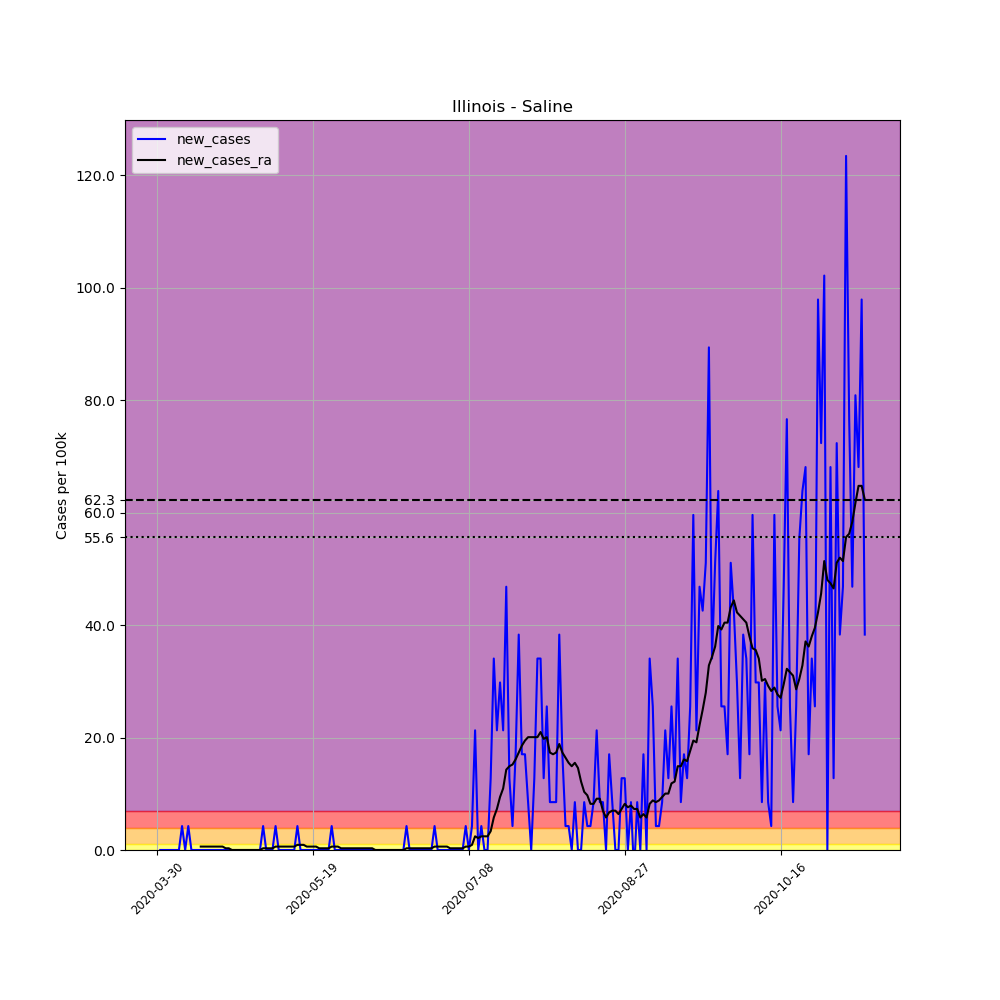

Data behind this chart, as committed beside it:
, date, county, state, fips, cases, deaths, COUNTY, STNAME, CTYNAME, POPESTIMATE2019, per_100k, new_cases, new_cases_ra
470087, 2020-03-30, Saline, Illinois, 17165, 1, 0, 165, Illinois, Saline, 23491, 4.257, , 
470088, 2020-03-31, Saline, Illinois, 17165, 1, 0, 165, Illinois, Saline, 23491, 4.257, 0.0, 
470089, 2020-04-01, Saline, Illinois, 17165, 1, 0, 165, Illinois, Saline, 23491, 4.257, 0.0, 
470090, 2020-04-02, Saline, Illinois, 17165, 1, 0, 165, Illinois, Saline, 23491, 4.257, 0.0, 
470091, 2020-04-03, Saline, Illinois, 17165, 1, 0, 165, Illinois, Saline, 23491, 4.257, 0.0, 
470092, 2020-04-04, Saline, Illinois, 17165, 1, 0, 165, Illinois, Saline, 23491, 4.257, 0.0, 
470093, 2020-04-05, Saline, Illinois, 17165, 1, 0, 165, Illinois, Saline, 23491, 4.257, 0.0, 
470094, 2020-04-06, Saline, Illinois, 17165, 1, 0, 165, Illinois, Saline, 23491, 4.257, 0.0, 
470095, 2020-04-07, Saline, Illinois, 17165, 2, 0, 165, Illinois, Saline, 23491, 8.514, 4.257, 
470096, 2020-04-08, Saline, Illinois, 17165, 2, 0, 165, Illinois, Saline, 23491, 8.514, 0.0, 
470097, 2020-04-09, Saline, Illinois, 17165, 3, 0, 165, Illinois, Saline, 23491, 12.77, 4.257, 
470098, 2020-04-10, Saline, Illinois, 17165, 3, 0, 165, Illinois, Saline, 23491, 12.77, 0.0, 
470099, 2020-04-11, Saline, Illinois, 17165, 3, 0, 165, Illinois, Saline, 23491, 12.77, 0.0, 
470100, 2020-04-12, Saline, Illinois, 17165, 3, 0, 165, Illinois, Saline, 23491, 12.77, 0.0, 
470101, 2020-04-13, Saline, Illinois, 17165, 3, 0, 165, Illinois, Saline, 23491, 12.77, 0.0, 0.6081
470102, 2020-04-14, Saline, Illinois, 17165, 3, 0, 165, Illinois, Saline, 23491, 12.77, 0.0, 0.6081
470103, 2020-04-15, Saline, Illinois, 17165, 3, 0, 165, Illinois, Saline, 23491, 12.77, 0.0, 0.6081
470104, 2020-04-16, Saline, Illinois, 17165, 3, 0, 165, Illinois, Saline, 23491, 12.77, 0.0, 0.6081
470105, 2020-04-17, Saline, Illinois, 17165, 3, 0, 165, Illinois, Saline, 23491, 12.77, 0.0, 0.6081
470106, 2020-04-18, Saline, Illinois, 17165, 3, 0, 165, Illinois, Saline, 23491, 12.77, 0.0, 0.6081
470107, 2020-04-19, Saline, Illinois, 17165, 3, 0, 165, Illinois, Saline, 23491, 12.77, 0.0, 0.6081
470108, 2020-04-20, Saline, Illinois, 17165, 3, 0, 165, Illinois, Saline, 23491, 12.77, 0.0, 0.6081
470109, 2020-04-21, Saline, Illinois, 17165, 3, 0, 165, Illinois, Saline, 23491, 12.77, 0.0, 0.3041
470110, 2020-04-22, Saline, Illinois, 17165, 3, 0, 165, Illinois, Saline, 23491, 12.77, 0.0, 0.3041
470111, 2020-04-23, Saline, Illinois, 17165, 3, 0, 165, Illinois, Saline, 23491, 12.77, 0.0, 6.344131569286608e-17
470112, 2020-04-24, Saline, Illinois, 17165, 3, 0, 165, Illinois, Saline, 23491, 12.77, 0.0, 6.344131569286608e-17
470113, 2020-04-25, Saline, Illinois, 17165, 3, 0, 165, Illinois, Saline, 23491, 12.77, 0.0, 6.344131569286608e-17
470114, 2020-04-26, Saline, Illinois, 17165, 3, 0, 165, Illinois, Saline, 23491, 12.77, 0.0, 6.344131569286608e-17
470115, 2020-04-27, Saline, Illinois, 17165, 3, 0, 165, Illinois, Saline, 23491, 12.77, 0.0, 6.344131569286608e-17
470116, 2020-04-28, Saline, Illinois, 17165, 3, 0, 165, Illinois, Saline, 23491, 12.77, 0.0, 6.344131569286608e-17
470117, 2020-04-29, Saline, Illinois, 17165, 3, 0, 165, Illinois, Saline, 23491, 12.77, 0.0, 6.344131569286608e-17
470118, 2020-04-30, Saline, Illinois, 17165, 3, 0, 165, Illinois, Saline, 23491, 12.77, 0.0, 6.344131569286608e-17
470119, 2020-05-01, Saline, Illinois, 17165, 3, 0, 165, Illinois, Saline, 23491, 12.77, 0.0, 6.344131569286608e-17
470120, 2020-05-02, Saline, Illinois, 17165, 3, 0, 165, Illinois, Saline, 23491, 12.77, 0.0, 6.344131569286608e-17
470121, 2020-05-03, Saline, Illinois, 17165, 4, 0, 165, Illinois, Saline, 23491, 17.03, 4.257, 0.3041
470122, 2020-05-04, Saline, Illinois, 17165, 4, 0, 165, Illinois, Saline, 23491, 17.03, 0.0, 0.3041
470123, 2020-05-05, Saline, Illinois, 17165, 4, 0, 165, Illinois, Saline, 23491, 17.03, 0.0, 0.3041
470124, 2020-05-06, Saline, Illinois, 17165, 4, 0, 165, Illinois, Saline, 23491, 17.03, 0.0, 0.3041
470125, 2020-05-07, Saline, Illinois, 17165, 5, 0, 165, Illinois, Saline, 23491, 21.28, 4.257, 0.6081
470126, 2020-05-08, Saline, Illinois, 17165, 5, 0, 165, Illinois, Saline, 23491, 21.28, 0.0, 0.6081
470127, 2020-05-09, Saline, Illinois, 17165, 5, 0, 165, Illinois, Saline, 23491, 21.28, 0.0, 0.6081
470128, 2020-05-10, Saline, Illinois, 17165, 5, 0, 165, Illinois, Saline, 23491, 21.28, 0.0, 0.6081
470129, 2020-05-11, Saline, Illinois, 17165, 5, 0, 165, Illinois, Saline, 23491, 21.28, 0.0, 0.6081
470130, 2020-05-12, Saline, Illinois, 17165, 5, 0, 165, Illinois, Saline, 23491, 21.28, 0.0, 0.6081
470131, 2020-05-13, Saline, Illinois, 17165, 5, 0, 165, Illinois, Saline, 23491, 21.28, 0.0, 0.6081
470132, 2020-05-14, Saline, Illinois, 17165, 6, 0, 165, Illinois, Saline, 23491, 25.54, 4.257, 0.9122
470133, 2020-05-15, Saline, Illinois, 17165, 6, 0, 165, Illinois, Saline, 23491, 25.54, 0.0, 0.9122
470134, 2020-05-16, Saline, Illinois, 17165, 6, 0, 165, Illinois, Saline, 23491, 25.54, 0.0, 0.9122
470135, 2020-05-17, Saline, Illinois, 17165, 6, 0, 165, Illinois, Saline, 23491, 25.54, 0.0, 0.6081
470136, 2020-05-18, Saline, Illinois, 17165, 6, 0, 165, Illinois, Saline, 23491, 25.54, 0.0, 0.6081
470137, 2020-05-19, Saline, Illinois, 17165, 6, 0, 165, Illinois, Saline, 23491, 25.54, 0.0, 0.6081
470138, 2020-05-20, Saline, Illinois, 17165, 6, 0, 165, Illinois, Saline, 23491, 25.54, 0.0, 0.6081
470139, 2020-05-21, Saline, Illinois, 17165, 6, 0, 165, Illinois, Saline, 23491, 25.54, 0.0, 0.3041
470140, 2020-05-22, Saline, Illinois, 17165, 6, 0, 165, Illinois, Saline, 23491, 25.54, 0.0, 0.3041
470141, 2020-05-23, Saline, Illinois, 17165, 6, 0, 165, Illinois, Saline, 23491, 25.54, 0.0, 0.3041
470142, 2020-05-24, Saline, Illinois, 17165, 6, 0, 165, Illinois, Saline, 23491, 25.54, 0.0, 0.3041
470143, 2020-05-25, Saline, Illinois, 17165, 7, 0, 165, Illinois, Saline, 23491, 29.8, 4.257, 0.6081
470144, 2020-05-26, Saline, Illinois, 17165, 7, 0, 165, Illinois, Saline, 23491, 29.8, 0.0, 0.6081
470145, 2020-05-27, Saline, Illinois, 17165, 7, 0, 165, Illinois, Saline, 23491, 29.8, 0.0, 0.6081
470146, 2020-05-28, Saline, Illinois, 17165, 7, 0, 165, Illinois, Saline, 23491, 29.8, 0.0, 0.3041
... 168 more rows
